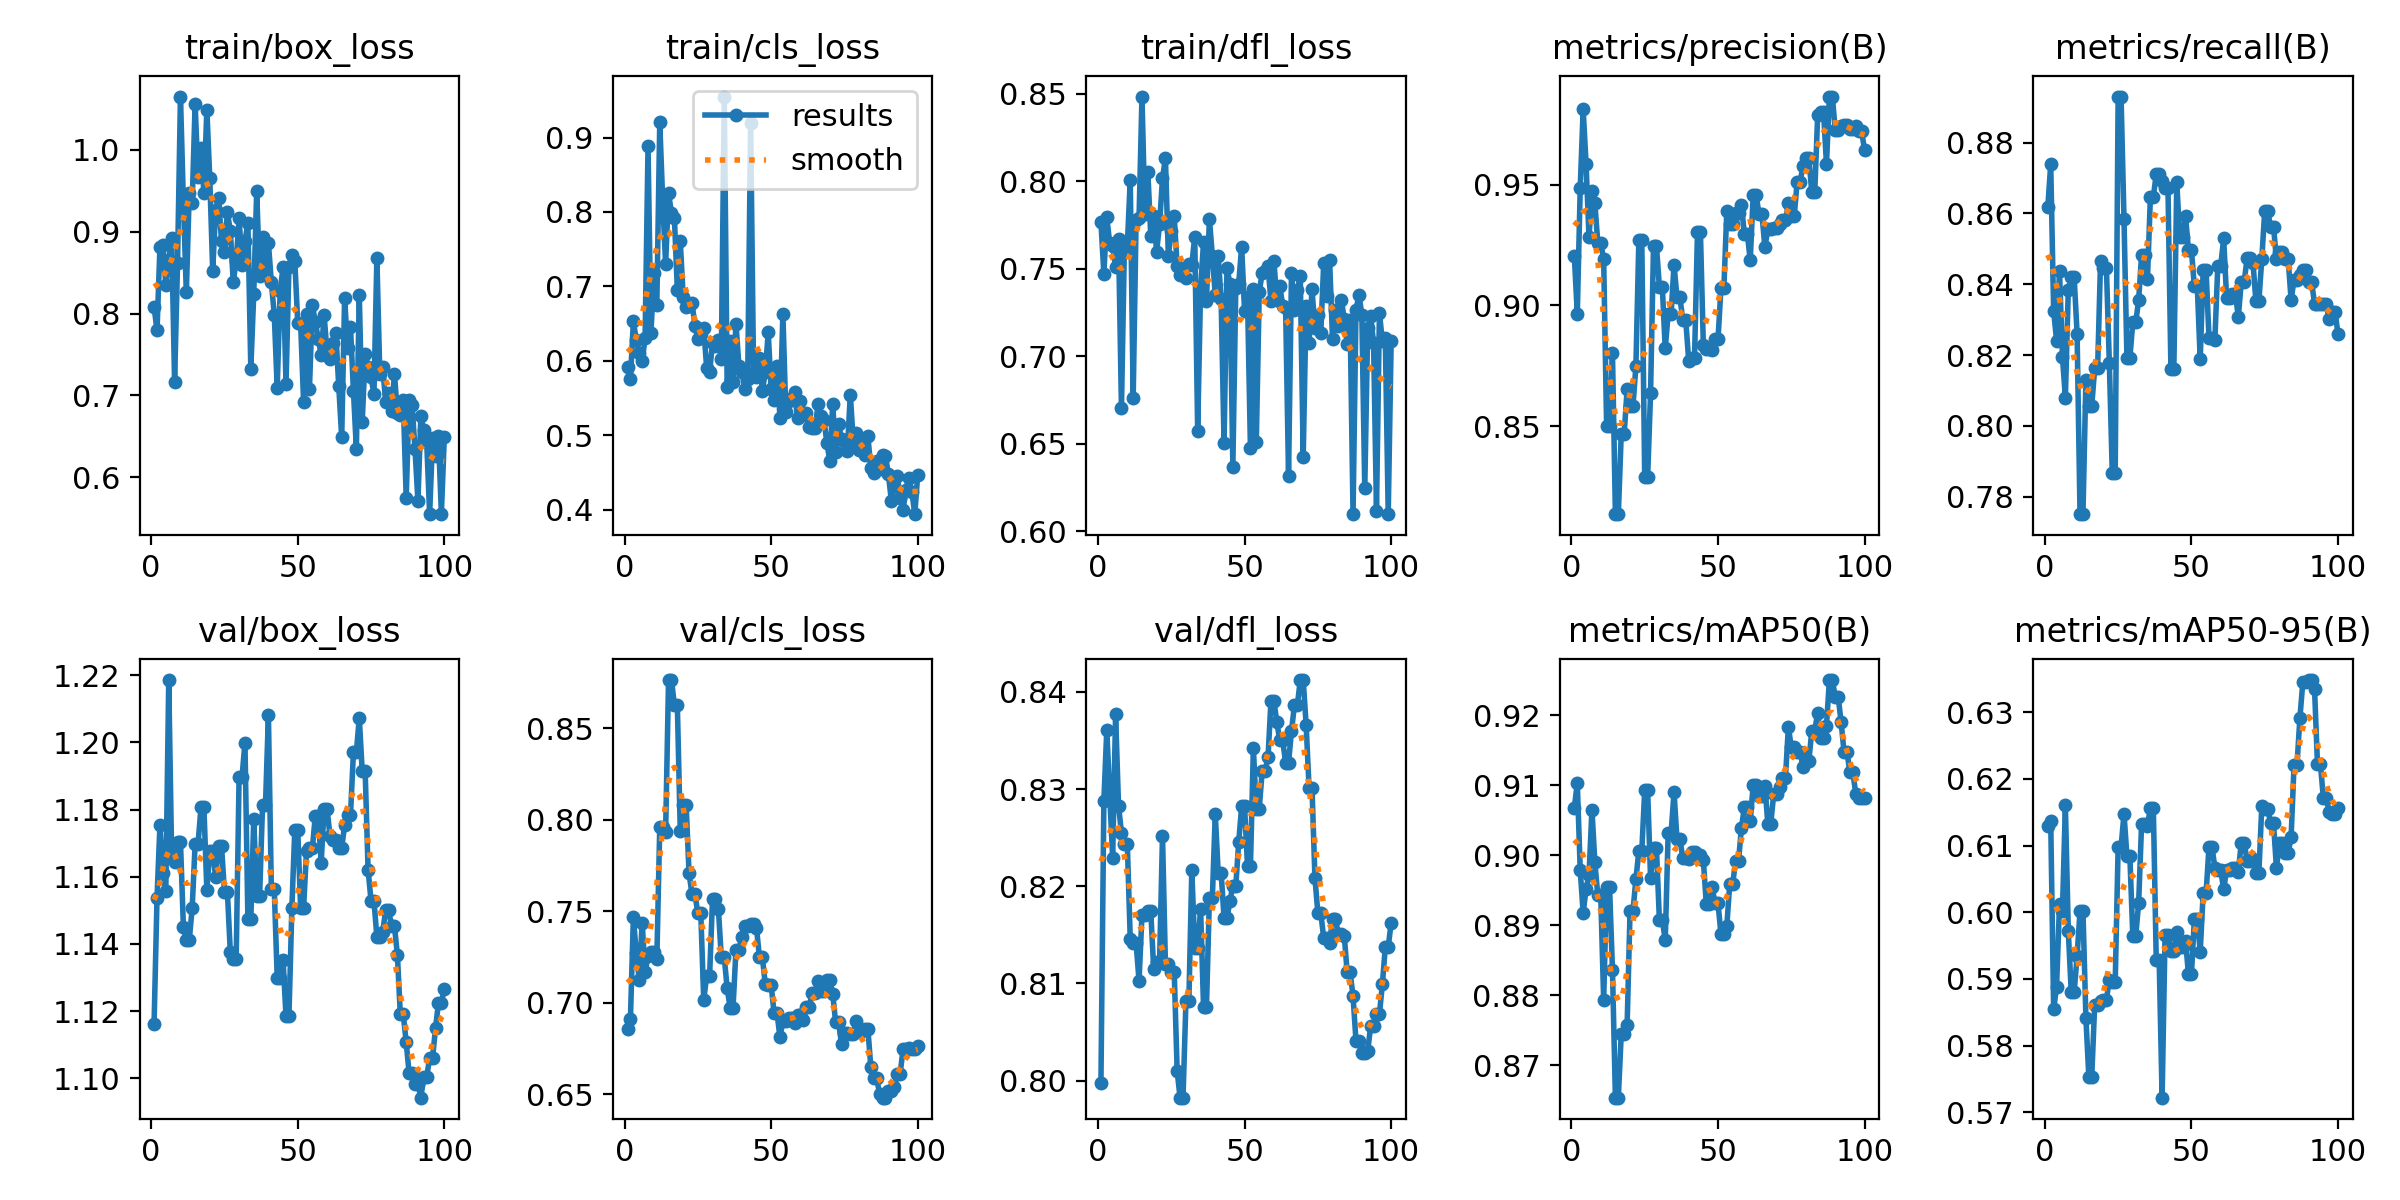

Data behind this chart, as committed beside it:
epoch, time, train/box_loss, train/cls_loss, train/dfl_loss, metrics/precision(B), metrics/recall(B), metrics/mAP50(B), metrics/mAP50-95(B), val/box_loss, val/cls_loss, val/dfl_loss, lr/pg0, lr/pg1, lr/pg2
1, 6.138, 0.8079, 0.592, 0.7765, 0.9203, 0.8617, 0.9068, 0.613, 1.116, 0.6854, 0.7998, 8.75e-05, 8.75e-05, 8.75e-05
2, 9.061, 0.7793, 0.5757, 0.7472, 0.8965, 0.8738, 0.9103, 0.6137, 1.154, 0.6912, 0.8288, 0.0001856, 0.0001856, 0.0001856
3, 11.55, 0.8812, 0.653, 0.7793, 0.9486, 0.8325, 0.8979, 0.5854, 1.175, 0.7466, 0.8361, 0.0002818, 0.0002818, 0.0002818
4, 14.03, 0.8834, 0.6283, 0.7644, 0.9814, 0.8241, 0.8918, 0.5888, 1.161, 0.7268, 0.8294, 0.000376, 0.000376, 0.000376
5, 16.47, 0.8353, 0.6112, 0.7628, 0.9586, 0.8437, 0.8952, 0.6012, 1.156, 0.7125, 0.8229, 0.0004682, 0.0004682, 0.0004682
6, 18.94, 0.8658, 0.6, 0.7509, 0.9282, 0.8195, 0.8972, 0.6001, 1.219, 0.7438, 0.8377, 0.0005584, 0.0005584, 0.0005584
7, 21.4, 0.892, 0.6308, 0.767, 0.9475, 0.808, 0.9065, 0.616, 1.166, 0.7168, 0.8283, 0.0006467, 0.0006467, 0.0006467
8, 23.79, 0.7164, 0.8881, 0.6702, 0.9424, 0.8385, 0.899, 0.5972, 1.164, 0.7252, 0.8255, 0.000733, 0.000733, 0.000733
9, 26.11, 0.8615, 0.6372, 0.7621, 0.9259, 0.8419, 0.8943, 0.588, 1.17, 0.7277, 0.8244, 0.0008173, 0.0008173, 0.0008173
10, 28.48, 1.065, 0.7182, 0.763, 0.9259, 0.8419, 0.8943, 0.588, 1.17, 0.7277, 0.8244, 0.0008996, 0.0008996, 0.0008996
11, 30.98, 0.9365, 0.6751, 0.8009, 0.9192, 0.8261, 0.8793, 0.5934, 1.145, 0.7236, 0.8146, 0.0009799, 0.0009799, 0.0009799
12, 33.3, 0.8257, 0.9205, 0.6759, 0.8501, 0.7751, 0.8955, 0.6002, 1.141, 0.7959, 0.8141, 0.001058, 0.001058, 0.001058
13, 35.73, 0.9476, 0.8158, 0.778, 0.8501, 0.7751, 0.8955, 0.6002, 1.141, 0.7959, 0.8141, 0.001102, 0.001102, 0.001102
14, 38.08, 0.9353, 0.7298, 0.779, 0.8803, 0.813, 0.8837, 0.5842, 1.151, 0.7931, 0.8103, 0.001089, 0.001089, 0.001089
15, 40.58, 1.056, 0.8253, 0.8484, 0.8134, 0.8056, 0.8654, 0.5753, 1.17, 0.8763, 0.817, 0.001077, 0.001077, 0.001077
16, 42.94, 0.9669, 0.7984, 0.7811, 0.8134, 0.8056, 0.8654, 0.5753, 1.17, 0.8763, 0.817, 0.001065, 0.001065, 0.001065
17, 45.33, 1.002, 0.7918, 0.8054, 0.8468, 0.8162, 0.8745, 0.5861, 1.181, 0.8626, 0.8174, 0.001052, 0.001052, 0.001052
18, 47.73, 0.947, 0.6959, 0.7689, 0.8468, 0.8162, 0.8745, 0.5861, 1.181, 0.8626, 0.8174, 0.00104, 0.00104, 0.00104
19, 50.14, 1.049, 0.7609, 0.78, 0.8653, 0.8465, 0.8758, 0.5867, 1.156, 0.7937, 0.8115, 0.001027, 0.001027, 0.001027
20, 52.49, 0.965, 0.6851, 0.7597, 0.8584, 0.8446, 0.8921, 0.5869, 1.168, 0.808, 0.8122, 0.001015, 0.001015, 0.001015
21, 54.76, 0.8519, 0.6722, 0.7754, 0.8584, 0.8446, 0.8921, 0.5869, 1.168, 0.808, 0.8122, 0.001003, 0.001003, 0.001003
22, 57.05, 0.9267, 0.6733, 0.8015, 0.8749, 0.8178, 0.8966, 0.5899, 1.16, 0.7706, 0.8252, 0.0009903, 0.0009903, 0.0009903
23, 59.64, 0.9409, 0.6781, 0.8133, 0.927, 0.7867, 0.9006, 0.5895, 1.169, 0.7592, 0.812, 0.000978, 0.000978, 0.000978
24, 62.18, 0.889, 0.6472, 0.7571, 0.927, 0.7867, 0.9006, 0.5895, 1.169, 0.7592, 0.812, 0.0009656, 0.0009656, 0.0009656
25, 64.66, 0.875, 0.6291, 0.7718, 0.8288, 0.893, 0.9093, 0.6098, 1.156, 0.7488, 0.8112, 0.0009533, 0.0009533, 0.0009533
26, 67, 0.9234, 0.636, 0.7799, 0.8288, 0.893, 0.9093, 0.6098, 1.156, 0.7488, 0.8112, 0.0009409, 0.0009409, 0.0009409
27, 69.35, 0.9013, 0.6435, 0.7515, 0.8639, 0.8584, 0.8967, 0.6148, 1.138, 0.7015, 0.801, 0.0009285, 0.0009285, 0.0009285
28, 71.65, 0.8389, 0.5908, 0.7465, 0.9248, 0.8191, 0.9011, 0.6084, 1.135, 0.7144, 0.7982, 0.0009162, 0.0009162, 0.0009162
29, 74.02, 0.8636, 0.5853, 0.7466, 0.9248, 0.8191, 0.9011, 0.6084, 1.135, 0.7144, 0.7982, 0.0009038, 0.0009038, 0.0009038
30, 76.52, 0.9161, 0.6237, 0.7449, 0.9078, 0.8293, 0.8908, 0.5965, 1.19, 0.7565, 0.8082, 0.0008914, 0.0008914, 0.0008914
31, 79.12, 0.8597, 0.6193, 0.7527, 0.9078, 0.8293, 0.8908, 0.5965, 1.19, 0.7565, 0.8082, 0.0008791, 0.0008791, 0.0008791
32, 81.42, 0.888, 0.6274, 0.7521, 0.8821, 0.8356, 0.8879, 0.6014, 1.2, 0.7511, 0.8217, 0.0008667, 0.0008667, 0.0008667
33, 83.72, 0.9108, 0.6032, 0.7683, 0.8965, 0.8482, 0.9032, 0.6132, 1.147, 0.7247, 0.8137, 0.0008543, 0.0008543, 0.0008543
34, 85.97, 0.7328, 0.955, 0.6572, 0.8965, 0.8482, 0.9032, 0.6132, 1.147, 0.7247, 0.8137, 0.000842, 0.000842, 0.000842
35, 88.32, 0.8237, 0.5649, 0.739, 0.9169, 0.8415, 0.9091, 0.6129, 1.177, 0.7077, 0.8177, 0.0008296, 0.0008296, 0.0008296
36, 90.8, 0.9492, 0.627, 0.765, 0.9034, 0.8645, 0.9023, 0.6157, 1.154, 0.6972, 0.8076, 0.0008172, 0.0008172, 0.0008172
37, 93.11, 0.8452, 0.5716, 0.7316, 0.9034, 0.8645, 0.9023, 0.6157, 1.154, 0.6972, 0.8076, 0.0008049, 0.0008049, 0.0008049
38, 95.42, 0.8938, 0.6501, 0.7784, 0.8939, 0.8712, 0.8996, 0.5928, 1.181, 0.729, 0.8187, 0.0007925, 0.0007925, 0.0007925
39, 97.79, 0.8549, 0.5935, 0.7575, 0.8939, 0.8712, 0.8996, 0.5928, 1.181, 0.729, 0.8187, 0.0007802, 0.0007802, 0.0007802
40, 100.2, 0.8861, 0.5855, 0.735, 0.8771, 0.8692, 0.8995, 0.5722, 1.208, 0.7356, 0.8274, 0.0007678, 0.0007678, 0.0007678
41, 102.6, 0.8383, 0.5623, 0.7572, 0.8784, 0.8672, 0.9005, 0.5965, 1.156, 0.742, 0.8214, 0.0007554, 0.0007554, 0.0007554
42, 104.9, 0.7986, 0.5754, 0.7325, 0.8784, 0.8672, 0.9005, 0.5965, 1.156, 0.742, 0.8214, 0.0007431, 0.0007431, 0.0007431
43, 107.3, 0.7091, 0.9198, 0.6504, 0.9306, 0.8162, 0.9001, 0.5942, 1.13, 0.7431, 0.8167, 0.0007307, 0.0007307, 0.0007307
44, 109.6, 0.8272, 0.5836, 0.7506, 0.9306, 0.8162, 0.9001, 0.5942, 1.13, 0.7431, 0.8167, 0.0007183, 0.0007183, 0.0007183
45, 112.1, 0.8568, 0.5786, 0.7413, 0.8835, 0.8688, 0.8993, 0.5971, 1.135, 0.7409, 0.8185, 0.000706, 0.000706, 0.000706
46, 114.5, 0.7136, 0.6038, 0.6369, 0.882, 0.8534, 0.8931, 0.5948, 1.118, 0.7249, 0.82, 0.0006936, 0.0006936, 0.0006936
47, 117, 0.8573, 0.5591, 0.739, 0.882, 0.8534, 0.8931, 0.5948, 1.118, 0.7249, 0.82, 0.0006812, 0.0006812, 0.0006812
48, 119.5, 0.8719, 0.5851, 0.7412, 0.8817, 0.8592, 0.8955, 0.5957, 1.151, 0.71, 0.8245, 0.0006689, 0.0006689, 0.0006689
49, 121.9, 0.8646, 0.6381, 0.7626, 0.886, 0.8496, 0.8932, 0.5907, 1.174, 0.7096, 0.8282, 0.0006565, 0.0006565, 0.0006565
50, 124.4, 0.7886, 0.5621, 0.7259, 0.886, 0.8496, 0.8932, 0.5907, 1.174, 0.7096, 0.8282, 0.0006441, 0.0006441, 0.0006441
51, 126.7, 0.787, 0.5474, 0.7335, 0.907, 0.8394, 0.8888, 0.599, 1.151, 0.6942, 0.8221, 0.0006318, 0.0006318, 0.0006318
52, 129.1, 0.6918, 0.5926, 0.6474, 0.907, 0.8394, 0.8888, 0.599, 1.151, 0.6942, 0.8221, 0.0006194, 0.0006194, 0.0006194
53, 131.5, 0.7992, 0.5238, 0.7383, 0.939, 0.8188, 0.8899, 0.5941, 1.168, 0.6812, 0.8342, 0.0006071, 0.0006071, 0.0006071
54, 133.9, 0.7084, 0.6635, 0.6509, 0.934, 0.8439, 0.8959, 0.6029, 1.169, 0.6898, 0.828, 0.0005947, 0.0005947, 0.0005947
55, 136.2, 0.8107, 0.5311, 0.7366, 0.934, 0.8439, 0.8959, 0.6029, 1.169, 0.6898, 0.828, 0.0005823, 0.0005823, 0.0005823
56, 138.5, 0.7891, 0.5466, 0.7474, 0.9383, 0.8248, 0.8992, 0.6099, 1.178, 0.6916, 0.8318, 0.00057, 0.00057, 0.00057
57, 140.8, 0.7694, 0.5502, 0.7489, 0.9383, 0.8248, 0.8992, 0.6099, 1.178, 0.6916, 0.8318, 0.0005576, 0.0005576, 0.0005576
58, 143.1, 0.749, 0.5579, 0.7513, 0.9415, 0.8244, 0.9039, 0.6067, 1.164, 0.6888, 0.8333, 0.0005452, 0.0005452, 0.0005452
59, 145.5, 0.7983, 0.5227, 0.7313, 0.9297, 0.8453, 0.9069, 0.6063, 1.18, 0.6931, 0.8391, 0.0005329, 0.0005329, 0.0005329
60, 147.9, 0.7522, 0.5456, 0.7544, 0.9297, 0.8453, 0.9069, 0.6063, 1.18, 0.6931, 0.8391, 0.0005205, 0.0005205, 0.0005205
... 40 more rows
